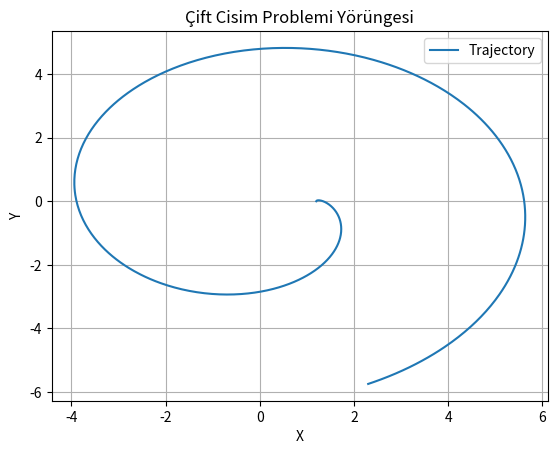

Source code (Python):
import numpy as np
from scipy.integrate import solve_ivp
import matplotlib.pyplot as plt

# CRTBP modeline göre diferansiyel denklem sistemi ve STM
def CRTBP_STM(t, x, mu):
    rr = x[0:3]
    vv = x[3:6]
    PHI = x[6:].reshape((6, 6))
    
    rr1 = rr - np.array([-mu, 0, 0])
    r1 = np.linalg.norm(rr1)
    rr2 = rr - np.array([1 - mu, 0, 0])
    r2 = np.linalg.norm(rr2)
    
    rvdot = np.array([
        vv[0],
        vv[1],
        vv[2],
        2 * vv[1] + rr[0] - ((1 - mu) * (rr[0] + mu) / r1**3 + mu * (rr[0] + mu - 1) / r2**3),
        -2 * vv[0] + rr[1] - ((1 - mu) / r1**3 + mu / r2**3) * rr[1],
        -((1 - mu) / r1**3 + mu / r2**3) * rr[2]
    ])
    
    A = compute_A_matrix(rr, r1, r2, mu)
    PHI_dot = A @ PHI
    xdot = np.concatenate((rvdot, PHI_dot.flatten()))
    return xdot

# A matrisini hesaplayan fonksiyon
def compute_A_matrix(rr, r1, r2, mu):
    U_xx = 1 - (1 - mu) / r1**3 - mu / r2**3 + 3 * (1 - mu) * (rr[0] + mu)**2 / r1**5 + 3 * mu * (rr[0] + mu - 1)**2 / r2**5
    U_xy = 3 * (1 - mu) * (rr[0] + mu) * rr[1] / r1**5 + 3 * mu * (rr[0] + mu - 1) * rr[1] / r2**5
    U_yy = 1 - (1 - mu) / r1**3 - mu / r2**3 + 3 * (1 - mu) * rr[1]**2 / r1**5 + 3 * mu * rr[1]**2 / r2**5
    U_zz = -(1 - mu) / r1**3 - mu / r2**3 + 3 * (1 - mu) * rr[2]**2 / r1**5 + 3 * mu * rr[2]**2 / r2**5
    
    A = np.array([
        [0, 0, 0, 1, 0, 0],
        [0, 0, 0, 0, 1, 0],
        [0, 0, 0, 0, 0, 1],
        [U_xx, U_xy, 0, 0, 2, 0],
        [U_xy, U_yy, 0, -2, 0, 0],
        [0, 0, U_zz, 0, 0, 0]
    ])
    return A

# Olay fonksiyonu (y-eksenini geçişi tespit eder)
def ycross(t, x, mu):
    return x[1]  # y = 0'ı geçtiğinde durdurur

ycross.terminal = True
ycross.direction = 0

# ODE çözücü fonksiyonu
def propagate(x0, tspan, mu, stop=False):
    if stop:
        events = lambda t, x: ycross(t, x, mu)
        sol = solve_ivp(lambda t, x: CRTBP_STM(t, x, mu), [0, tspan], x0, method='RK45',
                        rtol=1e-12, atol=1e-12, events=events)
    else:
        sol = solve_ivp(lambda t, x: CRTBP_STM(t, x, mu), [0, tspan], x0, method='RK45',
                        rtol=1e-12, atol=1e-12)
    
    t = sol.t
    rv = sol.y[:6, :].T
    PHI_a = sol.y[6:, -1].reshape((6, 6)) if stop else None
    return t, rv, PHI_a

# Başlangıç koşulları ve parametreler
mu = 0.012150585609624  # Ay için
x0 = np.array([1.2, 0, 0, 0, 0.1, 0, *(np.identity(6).flatten())])  # Başlangıç durumu ve STM

tspan = 10  # Çözüm için zaman aralığı
t, rv, PHI_a = propagate(x0, tspan, mu, stop=True)

# Sonuçların çizdirilmesi
plt.figure()
plt.plot(rv[:, 0], rv[:, 1], label='Trajectory')
plt.xlabel('X')
plt.ylabel('Y')
plt.title('Çift Cisim Problemi Yörüngesi')
plt.grid()
plt.legend()
plt.show()
